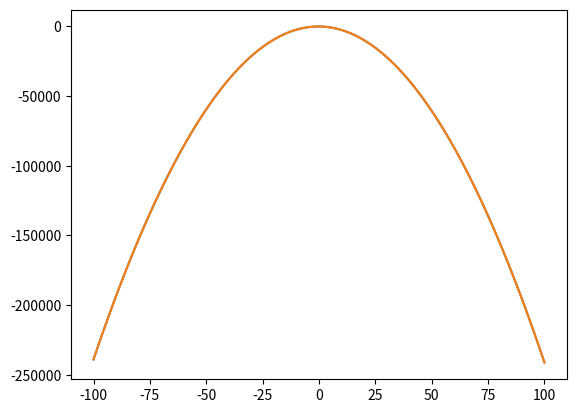
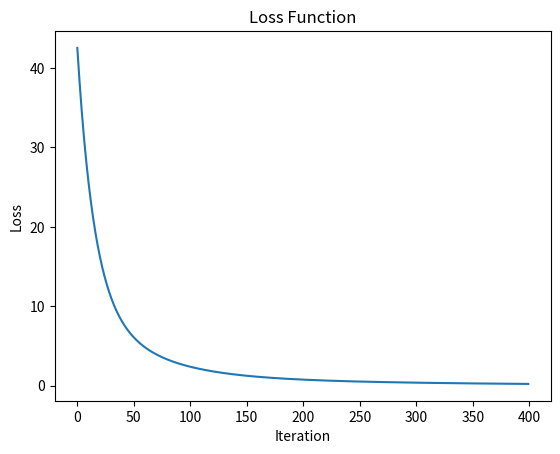

The script that saved these images, in order:
#!/usr/bin/env python3
# -*- coding: utf-8 -*-
"""
Created on Mon Feb  5 20:33:17 2018

@author: richard.guinto@gmail.com
"""

import numpy as np
#%matplotlib inline
import matplotlib.pyplot as plt
from matplotlib import cm
from mpl_toolkits.mplot3d import Axes3D

#### Edit the ppar list to contain the polynomial coefficient
#### Assumption:  from 2 to 4 coefficents only (up to 3rd degree polynomial)
#### first value is the coefficient of the highest degree
#### for example:  [2, 4, -1] means y = 2x^2 + 4x - 1

#ppar = [87, -20, 30] #x2, x1, and x0 coef respectively

import sys

pcount = len(sys.argv)-1
if pcount > 4:
    pcount = 4
print("param count: ", pcount)
if pcount >= 2:
    ppar = list(range(pcount))
    for i in range(1,pcount+1):
        ppar[i-1] = int(sys.argv[i])
elif pcount == 1:
    print("Please enter more than 1 parameter")
    sys.exit()
else:
    #generate random parameters
    print("Parameters not found, generating random parameters...")
    ppar = np.random.randint(-30,30,3)
    
print("Polynomial parameters: ", ppar)
p = np.poly1d(ppar)



# h(x) = theta0 + theta1 x1 + theta2 x2 + theta3 x3
# where x1 = x, x2 = x^2, and x3 = x^3
r = range(-100,101)
x = np.ndarray(len(ppar))
X = np.ndarray([len(r), len(ppar)])
Y = np.ndarray([len(r)])
xi = 0
#this section of the code will generate the normalize dataset
# of the polynomial equation
# given the value of x in a specific range of integer values
for v in r:
    x[0] = 1
    for i in range(1,len(ppar)) :
        x[i] = v**i / np.abs(r[0]**i)
        y = p(v)
    X[xi,:] = x
    Y[xi] = y
    xi = xi + 1


plt.plot(r,Y)
#Add some uniform distribution noise in the output
Y = Y + np.random.uniform(-1,1,Y.shape)
plt.plot(r,Y)
#normalize output
Y = Y / np.abs(r[0]**len(ppar))
plt.show()
        
theta = np.random.randint(-10,10,size=len(ppar))
loss_rate = np.ndarray(len(theta))
temp = np.ndarray(len(theta))
predict = np.matmul(X,theta)
loss = predict - Y
max_iter = 10000
loss_total = np.ndarray(max_iter)
loss_total[0] = np.sum(loss**2)/(2* len(loss))
#alpha = (np.cos(0)/2+0.5)/1000
alpha = 0.3 / (10**(4 - len(ppar)))
for iter in range(1,max_iter):
    for i in range(0,len(theta)):
        loss_rate[i] = np.sum(loss * X[:,i])/len(loss)
        temp[i] = theta[i] - (alpha * (loss_rate[i]))

    theta = temp
    predict = np.matmul(X,theta)
    loss = predict - Y
    loss_total[iter] = np.sum(loss**2)/(2* len(loss))
    loss_diff = loss_total[iter] - loss_total[iter-1]
    #alpha = (np.cos(iter * np.pi / 50)/2+0.5)/1000
    #np.set_printoptions(precision=2,suppress=False)
    #print(theta, loss_total[iter])
    
print(theta, loss_total[max_iter-1])

#graph the loss value for the first hundreds of iterations
limit = int(1200/len(ppar))
iter = range(0,limit)
plt.plot(iter,loss_total[:limit])
plt.title("Loss Function")
plt.xlabel("Iteration")
plt.ylabel("Loss")
plt.show()

#mult = [10**8, 10**6, 10**4, 10**2]
mult = [10**2,10**4]
if len(ppar) >= 3:
    mult = mult + [10**6]
if len(ppar) >= 4:
    mult = mult + [10**8]
mult.reverse()
theta = theta * mult
print("theta: ", theta)

coef = theta[::-1]
coef = np.round(coef,0)
print("Polynomial Coefficients: ", coef)
